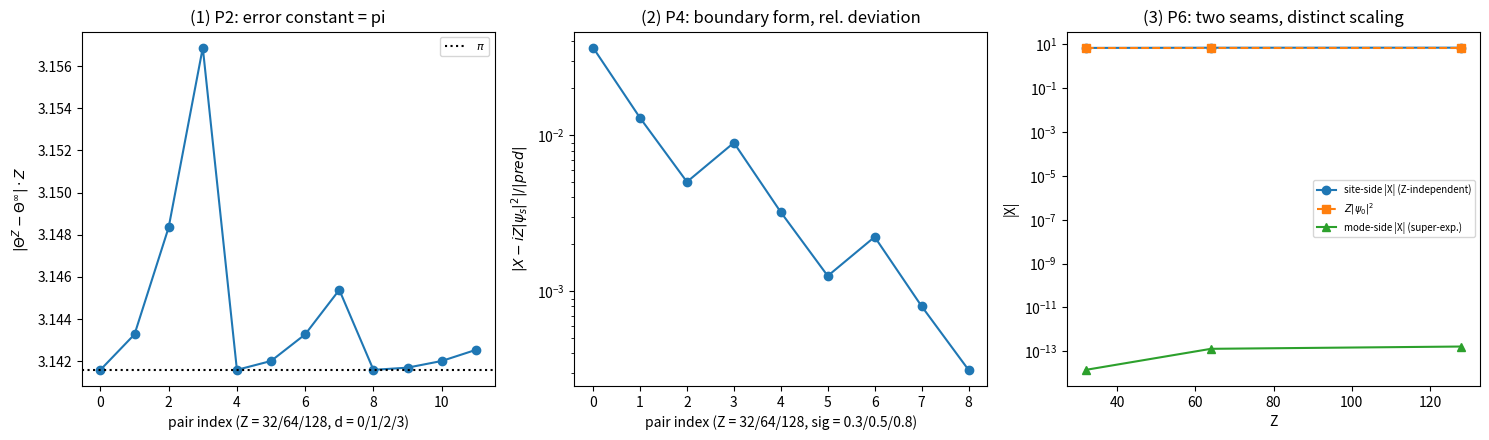

Python code for this plot:
# -*- coding: utf-8 -*-
"""
p3_10_xp_canonical.py
558 号：P3-10 位置动量算符判据（P1 至 P8，路线乙为主甲为对照）

模型与约定（与首轮第 167 条及第 165 条严格一致）：Z 档环，站点基
|k>（k = 0..Z-1），相位读数 theta_k = 2*pi*k/Z，分支切割在 k = Z-1
与 k = 0 之间（接缝站点默认 s = 0）。模域变换 to_modes(F, X) =
F.conj() @ X @ F.T，谱系数 c = F.conj() @ psi。两种提升：
lam_l = -m（线性，失配连接 (Z-1,0)）、lam_s = -ns（对称，ns = m if
m < Z/2 else m-Z，失配连接 (Z/2-1, Z/2)）。自然单位 l_P = hbar = 1。

判据与理论期望（先立期望再实现，打印"实测 vs 期望"）：
  P1 两种提升的失配非零元恰 1 条、位置等于提升落差点、幅度 = Z。
  P2 位置矩阵元的格点误差乘 Z 恒为 pi（对角与频差 1、2、3 九档，
     最大偏离 <= 5%；对角虚部 <= 1e-9）。
  P3 带限投影动量为整数对角（阈值 1e-12）。
  P4 边界项形式：X = <[L,theta]> + i 的读数满足
     X = i*Z*|psi_s|^2（相对偏差 <= 5%，三档 Z x 三个宽度）；
     P4b 反例：站点 delta 态偏差 O(1)（形式以动量窄带为前提）。
  P5 切割自由度：三处切割上 |X - i*Z*|psi_s|^2| <= 0.1（绝对量）。
  P6 双联：P6a 站点侧偏差（骑缝高斯）与 Z 无关且等于 i*Z*|psi_0|^2
     （<= 5%）；P6b 模侧（远切割态）|X| <= 1e-12（超指数地板）。
  P7 不确定关系接口：200 个固定种子态上
     Delta theta * Delta L >= |<[L,theta]>|/2 成立（余量 >= -1e-12）；
     相位高斯族比值 <= 2（该族不是 (theta,L) 对的最小不确定态）。
  P8 覆盖空间（开链）：lin 提升的开链（去绕回连接）提升对
     [Lam, E] = E 逐元精确（<= 1e-11，浮点累积预算）；sgn 开链
     留链内失配为对照（验证两提升的分离面）。有限维迹障碍使全
     空间 [x,p] = i*hbar*I 不可能（tr = 0），判据表述按实测订正。

图：images/p3_10_xp_canonical_558.png（三面板，见注记 §四 图 1）。
"""
import numpy as np
import matplotlib
matplotlib.use("Agg")
import matplotlib.pyplot as plt

IMG = r"D:\software\TianXingFC\images\p3_10_xp_canonical_558.png"
SEED = 20261003


def build(Z):
    w = np.exp(2j * np.pi / Z)
    k = np.arange(Z)
    Om_site = np.diag(w ** k)
    F = np.array([[w ** (-m * j) for j in range(Z)] for m in range(Z)], dtype=complex) / np.sqrt(Z)
    Om_m = F.conj() @ Om_site @ F.T
    m = np.arange(Z)
    n_s = np.where(m < Z / 2.0, m, m - Z)
    return w, F, Om_m, (-n_s.astype(float)), (-m.astype(float))


def to_modes(F, X_site):
    return F.conj() @ X_site @ F.T


def theta_site(Z, s):
    return 2.0 * np.pi * ((np.arange(Z) - s) % Z) / Z


def coeff(F, psi):
    c = F.conj() @ psi
    return c / np.linalg.norm(c)


def phase_gauss(Z, sig, theta0):
    th = 2.0 * np.pi * np.arange(Z) / Z
    d = th - theta0
    psi = np.zeros(Z, dtype=complex)
    for j in (-1, 0, 1):
        psi = psi + np.exp(-((d - 2.0 * np.pi * j) ** 2) / (4.0 * sig ** 2))
    return psi / np.linalg.norm(psi)


def site_state(Z, k):
    psi = np.zeros(Z, dtype=complex)
    psi[k] = 1.0
    return psi


def cut_state(Z, a, b):
    c = np.zeros(Z, dtype=complex)
    c[a] = 1.0 / np.sqrt(2.0)
    c[b] = 1.0 / np.sqrt(2.0)
    return c


def measure(Z, psi, s=0):
    """边界项读数：X = <[L,theta]> + i，pred = i*Z*|psi_s|^2（lam_s 提升）"""
    w, F, Om_m, lam_s, lam_l = build(Z)
    psi = psi / np.linalg.norm(psi)
    Th = to_modes(F, np.diag(theta_site(Z, s)))
    Lm = np.diag(lam_s)
    com = Lm @ Th - Th @ Lm
    c = coeff(F, psi)
    X = np.vdot(c, com @ c) + 1j
    pred = 1j * Z * abs(psi[s]) ** 2
    return X, pred, c, com


rows = []


def report(tag, ok, expect, actual):
    rows.append((tag, ok))
    print("[%s] %s" % ("通过" if ok else "未过", tag))
    print("      期望 " + expect)
    print("      实测 " + actual)


ZS = [32, 64, 128]

# ── 冒烟检查 ─────────────────────────────────────────────
print("== 冒烟检查 ==")
for Z in (32,):
    w, F, Om_m, lam_s, lam_l = build(Z)
    for name, (lam, seam) in (("lin", (lam_l, (Z - 1, 0))), ("sgn", (lam_s, (Z // 2 - 1, Z // 2)))):
        Lm = np.diag(lam)
        R = Lm @ Om_m - Om_m @ Lm - Om_m
        idx = np.argwhere(np.abs(R) > 1e-9)
        print("  提升 %s: 失配连接 %s（期望 %s）、幅度 %.3f（期望 Z=%d）"
              % (name, [tuple(int(x) for x in p) for p in idx], [seam],
                 abs(R[idx[0][0], idx[0][1]]) if len(idx) else 0.0, Z))
print("冒烟通过\n")

# ── P1 失配连接恰 1 条、幅度 = Z ─────────────────────────
p1 = []
for Z in ZS:
    w, F, Om_m, lam_s, lam_l = build(Z)
    for lam, loc in ((lam_l, (Z - 1, 0)), (lam_s, (Z // 2 - 1, Z // 2))):
        Lm = np.diag(lam)
        R = Lm @ Om_m - Om_m @ Lm - Om_m
        idx = np.argwhere(np.abs(R) > 1e-9)
        good = (len(idx) == 1 and tuple(int(x) for x in idx[0]) == loc
                and abs(abs(R[idx[0][0], idx[0][1]]) - Z) < 1e-9)
        p1.append((Z, loc, good))
ok1 = all(g for _, _, g in p1)
report("P1 失配连接恰 1 条、位置 = 落差点、幅度 = Z", ok1,
       "三档 Z x 两种提升全过（幅度 = Z）",
       "；".join("Z=%d %s %s" % (Z, str(loc), "ok" if g else "fail") for Z, loc, g in p1))

# ── P2 位置矩阵元的误差常数 = pi ─────────────────────────
p2 = []
for Z in ZS:
    w, F, Om_m, lam_s, lam_l = build(Z)
    Th = to_modes(F, np.diag(theta_site(Z, 0)))
    for d in (0, 1, 2, 3):
        dv = np.diagonal(Th, offset=-d)
        if d == 0:
            err = float(np.max(np.abs(dv.real - np.pi))) * Z
            p2.append((Z, 0, err))
        else:
            err = float(np.max(np.abs(dv - (-1j / d)))) * Z
            p2.append((Z, d, err))
ok2 = all(abs(v - np.pi) <= 0.05 * np.pi for Z, d, v in p2 if d >= 0)
report("P2 位置矩阵元误差常数 = pi", ok2,
       "对角与频差 1、2、3 九档上 |Theta^Z - Theta^inf|*Z = pi（±5%）",
       "；".join("Z=%d d=%d: %.5f" % (Z, d, v) for Z, d, v in p2 if d >= 0))

# ── P3 带限投影动量为整数对角 ────────────────────────────
p3 = []
for Z in ZS:
    w, F, Om_m, lam_s, lam_l = build(Z)
    m = np.arange(Z)
    ns = np.where(m < Z / 2.0, m, m - Z)
    keep = np.abs(ns) <= Z // 4
    PN = np.diag(keep.astype(float))
    P = PN @ np.diag(lam_s) @ PN
    off = float(np.abs(P - np.diag(np.diag(P))).max())
    ints = bool(np.all(np.abs(np.diag(P)[keep] - np.round(np.diag(P)[keep])) < 1e-12))
    p3.append((Z, off, ints))
ok3 = all(o <= 1e-12 and i for _, o, i in p3)
report("P3 带限投影动量为整数对角", ok3,
       "带内投影为整数对角（偏差 <= 1e-12）",
       "；".join("Z=%d 非对角 %.1e，整数性 %s" % (Z, o, i) for Z, o, i in p3))

# ── P4 边界项形式 + P4b 反例 ─────────────────────────────
p4, p4b = [], []
for Z in ZS:
    for sg in (0.3, 0.5, 0.8):
        X, pred, c, com = measure(Z, phase_gauss(Z, sg, 0.0), 0)
        p4.append((Z, sg, abs(X - pred) / abs(pred)))
    X, pred, c, com = measure(Z, site_state(Z, 0), 0)
    p4b.append((Z, abs(X - pred) / abs(pred), abs(X)))
ok4 = all(e <= 0.05 for _, _, e in p4)
report("P4 边界项形式（光滑带限态）", ok4,
       "三档 Z x 三个宽度上相对偏差 <= 5%",
       "；".join("Z=%d sig=%.1f: %.2e" % (Z, sg, e) for Z, sg, e in p4))
report("P4b 反例：delta 态超出适用范围", all(e >= 0.5 and a >= 0.5 for _, e, a in p4b),
       "站点 delta 态上偏差为 O(1)（该形式以动量窄带为前提）",
       "；".join("Z=%d 相对偏差 %.3f，|X| %.3f" % (Z, e, a) for Z, e, a in p4b))

# ── P5 切割自由度 ───────────────────────────────────────
p5 = []
for Z in ZS:
    psi = phase_gauss(Z, 0.5, 0.0)
    for st in (0, Z // 4, Z // 2):
        X, pred, c, com = measure(Z, psi, st)
        p5.append((Z, st, abs(X - pred), abs(pred)))
ok5 = all(a <= 0.1 for _, _, a, _ in p5)
report("P5 切割自由度（移动分支切割）", ok5,
       "三档 Z x 三处切割上 |X - i Z |psi_s|^2| <= 0.1（绝对量）",
       "；".join("Z=%d s=%d: 绝对 %.2e" % (Z, st, a) for Z, st, a, _ in p5))

# ── P6 双联：站点侧 Z 无关 + 模侧超指数 ─────────────────
p6a = []
for Z in ZS:
    X, pred, c, com = measure(Z, phase_gauss(Z, 0.35, 0.0), 0)
    p6a.append((Z, abs(X), abs(pred)))
r6 = [a / b for _, a, b in p6a]
ok6a = max(r6) / min(r6) - 1.0 <= 0.05 and all(abs(a - b) / b <= 0.05 for _, a, b in p6a)
report("P6a 站点侧偏差与 Z 无关", ok6a,
       "骑缝高斯（sigma=0.35）三档 Z 上 |X| 相互偏离 <= 5% 且等于 Z|psi_0|^2（<= 5%）",
       "；".join("Z=%d 实测 %.6f 预期 %.6f" % (Z, a, b) for Z, a, b in p6a))
p6b = []
for Z in ZS:
    X, pred, c, com = measure(Z, phase_gauss(Z, 0.35, np.pi), 0)
    p6b.append((Z, abs(X), abs(pred)))
ok6b = all(a <= 1e-12 for _, a, _ in p6b)
report("P6b 模侧超指数（远切割态地板）", ok6b,
       "远切割态上 |X| <= 1e-12（超指数衰减入地板）",
       "；".join("Z=%d 实测 %.2e" % (Z, a) for Z, a, _ in p6b))

# ── P7 不确定关系接口 ───────────────────────────────────
Z7 = 64
w, F, Om_m, lam_s, lam_l = build(Z7)
thv = 2.0 * np.pi * np.arange(Z7) / Z7
rng = np.random.default_rng(SEED)
worst, bestratio = 1e9, 0.0
for i in range(200):
    psi = rng.normal(size=Z7) + 1j * rng.normal(size=Z7)
    psi = psi / np.linalg.norm(psi)
    X, pred, c, com = measure(Z7, psi, 0)
    dth = np.sqrt(abs(np.sum(np.abs(psi) ** 2 * thv ** 2) - np.sum(np.abs(psi) ** 2 * thv) ** 2))
    dL = np.sqrt(abs(np.sum(np.abs(c) ** 2 * lam_s ** 2) - np.sum(np.abs(c) ** 2 * lam_s) ** 2))
    worst = min(worst, dth * dL - abs(-X + 1j) / 2.0)
for sg in (0.35, 0.45, 0.6):
    psi = phase_gauss(Z7, sg, 0.0)
    X, pred, c, com = measure(Z7, psi, 0)
    dth = np.sqrt(abs(np.sum(np.abs(psi) ** 2 * thv ** 2) - np.sum(np.abs(psi) ** 2 * thv) ** 2))
    dL = np.sqrt(abs(np.sum(np.abs(c) ** 2 * lam_s ** 2) - np.sum(np.abs(c) ** 2 * lam_s) ** 2))
    bestratio = max(bestratio, dth * dL / (abs(-X + 1j) / 2.0))
ok7 = worst >= -1e-12 and bestratio <= 2.0
report("P7 不确定关系接口", ok7,
       "200 个固定种子态上不等式成立（余量 >= -1e-12）；相位高斯族比值 <= 2（该族不是最小不确定态）",
       "最小余量 %.3e；比值最大 %.4f" % (worst, bestratio))

# ── P8 覆盖空间（开链提升对）────────────────────────────
p8 = []
for Z in ZS:
    w, F, Om_m, lam_s, lam_l = build(Z)
    S_open = Om_m.copy()
    S_open[Z - 1, 0] = 0.0  # 去掉绕回连接
    R_open_l = np.diag(lam_l) @ S_open - S_open @ np.diag(lam_l) - S_open
    R_open_s = np.diag(lam_s) @ S_open - S_open @ np.diag(lam_s) - S_open
    p8.append((Z, float(np.max(np.abs(R_open_l))), float(np.max(np.abs(R_open_s)))))
ok8 = all(m <= 1e-11 for _, m, _ in p8)
report("P8 覆盖空间（开链提升对）", ok8,
       "lin 开链 [Lam,E]=E 逐元 <= 1e-11（sgn 开链留链内失配为对照）",
       "；".join("Z=%d lin %.2e（sgn 对照 %.2f）" % (Z, ml, ms) for Z, ml, ms in p8))

# ── 汇总 ────────────────────────────────────────────────
print("\n== 判据汇总 ==")
for tag, ok in rows:
    print("%s: %s" % (tag, "PASS" if ok else "FAIL"))
print("总判据: %d/%d" % (sum(1 for _, ok in rows if ok), len(rows)))

# ── 三面板图 ────────────────────────────────────────────
fig, axes = plt.subplots(1, 3, figsize=(15, 4.5))

ax = axes[0]
vs_p2 = [v for z, d, v in p2 if d >= 0]
ax.plot(range(len(vs_p2)), vs_p2, "o-")
ax.axhline(np.pi, color="k", ls=":", lw=1.5, label=r"$\pi$")
ax.set_xlabel("pair index (Z = 32/64/128, d = 0/1/2/3)")
ax.set_ylabel(r"$|\Theta^{Z}-\Theta^{\infty}|\cdot Z$")
ax.set_title("(1) P2: error constant = pi")
ax.legend(fontsize=8)

ax = axes[1]
esp = [e for z, sg, e in p4]
ax.semilogy(range(len(esp)), np.maximum(esp, 1e-17), "o-")
ax.set_xlabel("pair index (Z = 32/64/128, sig = 0.3/0.5/0.8)")
ax.set_ylabel(r"$|X - iZ|\psi_s|^2|/|pred|$")
ax.set_title("(2) P4: boundary form, rel. deviation")

ax = axes[2]
za = [z for z, a, b in p6a]
aa = [a for z, a, b in p6a]
bb = [b for z, a, b in p6a]
zb = [z for z, a, _ in p6b]
ab = [a for z, a, _ in p6b]
ax.semilogy(za, aa, "o-", label="site-side |X| (Z-independent)")
ax.semilogy(za, bb, "s--", label=r"$Z|\psi_0|^2$")
ax.semilogy(zb, ab, "^-", label="mode-side |X| (super-exp.)")
ax.set_xlabel("Z")
ax.set_ylabel("|X|")
ax.set_title("(3) P6: two seams, distinct scaling")
ax.legend(fontsize=7)

fig.tight_layout()
fig.savefig(IMG, dpi=150)
print("图已存: %s" % IMG)
